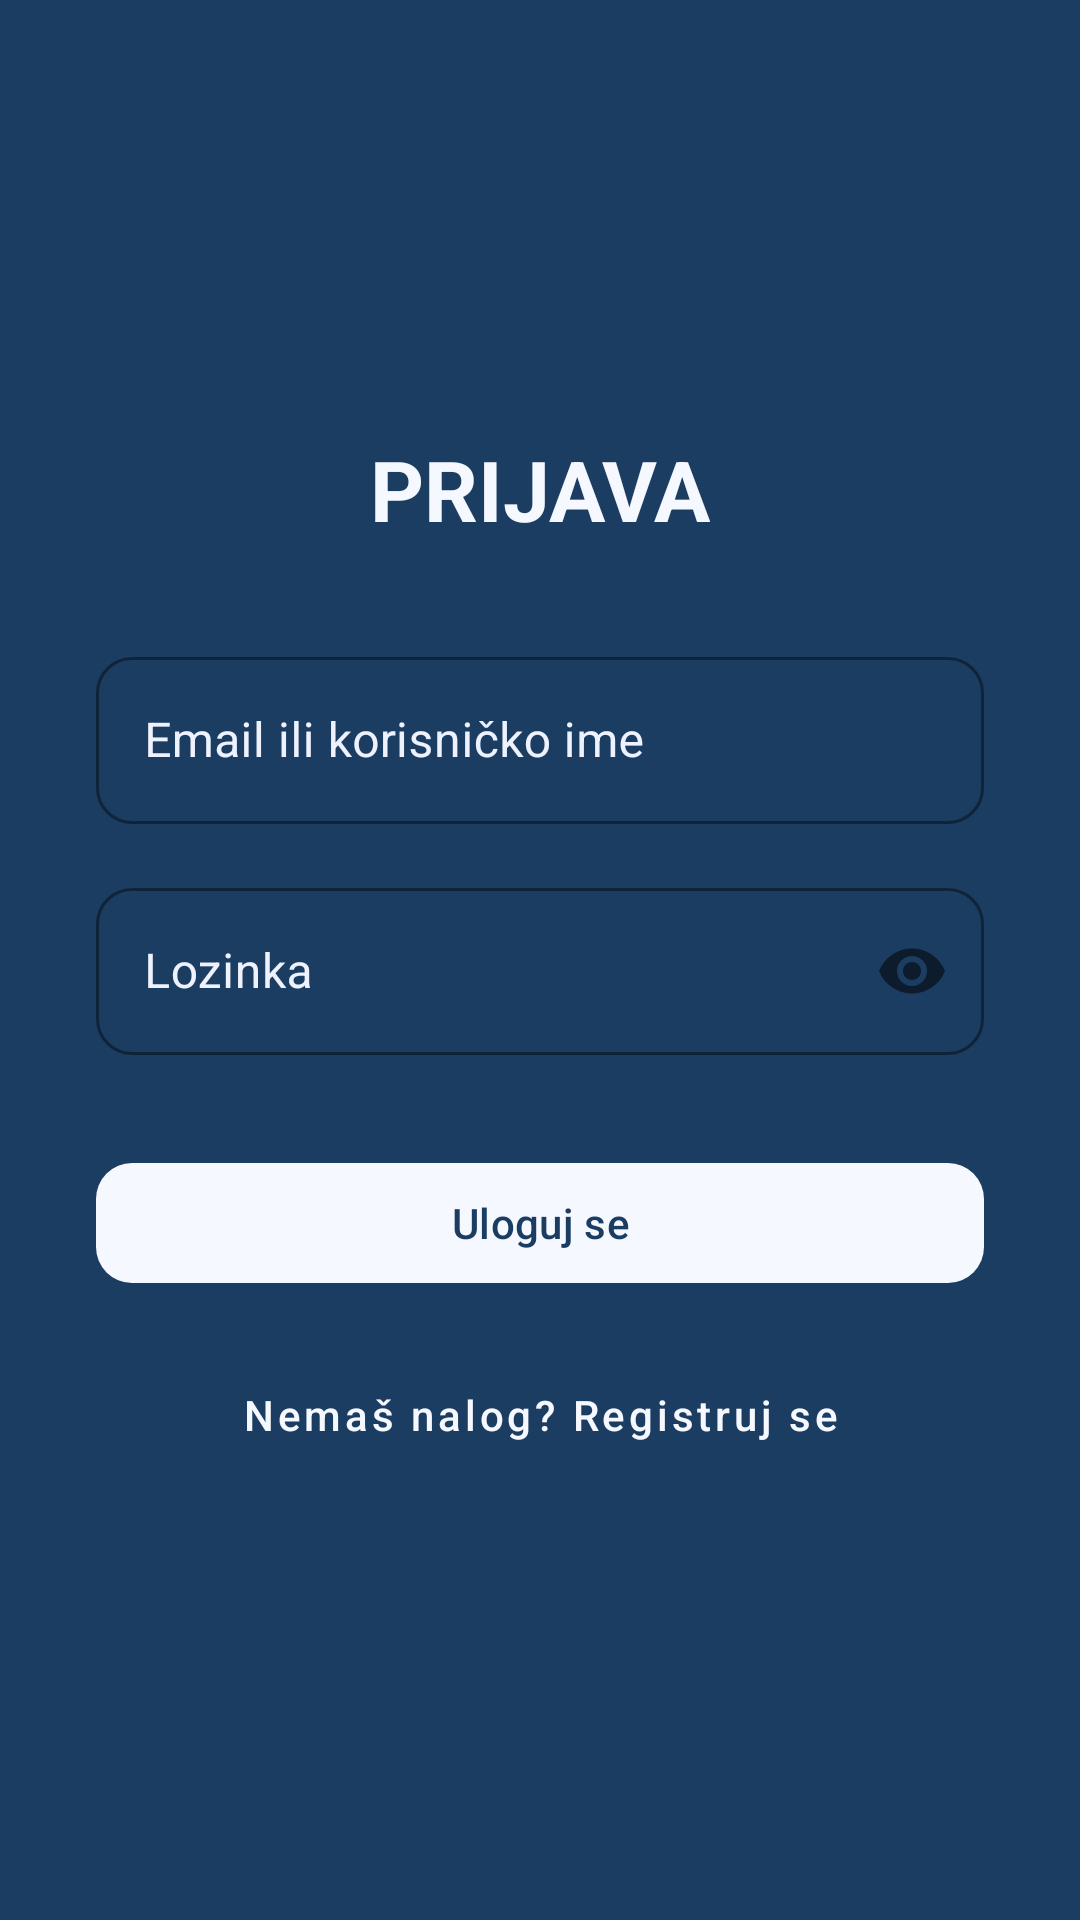

Android layout source for this screen:
<!-- AndroidManifest.xml: application theme Theme.Slagalica -->
<!-- res/layout/activity_login.xml -->
<?xml version="1.0" encoding="utf-8"?>
<androidx.constraintlayout.widget.ConstraintLayout
    xmlns:android="http://schemas.android.com/apk/res/android"
    xmlns:app="http://schemas.android.com/apk/res-auto"
    xmlns:tools="http://schemas.android.com/tools"
    android:id="@+id/login"
    android:layout_width="match_parent"
    android:layout_height="match_parent"
    android:background="@color/background"
    tools:context="com.example.slagalica.ui.login.LoginActivity">

    <androidx.constraintlayout.widget.ConstraintLayout
        android:id="@+id/loginContainer"
        android:layout_width="0dp"
        android:layout_height="wrap_content"
        app:layout_constraintTop_toTopOf="parent"
        app:layout_constraintBottom_toBottomOf="parent"
        app:layout_constraintStart_toStartOf="parent"
        app:layout_constraintEnd_toEndOf="parent"
        android:padding="32dp">

        <TextView
            android:id="@+id/tvLoginTitle"
            android:layout_width="wrap_content"
            android:layout_height="wrap_content"
            android:text="@string/login_title"
            android:textColor="@color/primary"
            android:textSize="28sp"
            android:textStyle="bold"
            app:layout_constraintTop_toTopOf="parent"
            app:layout_constraintStart_toStartOf="parent"
            app:layout_constraintEnd_toEndOf="parent" />

        <com.google.android.material.textfield.TextInputLayout
            android:id="@+id/tilEmail"
            style="@style/Widget.MaterialComponents.TextInputLayout.OutlinedBox"
            android:layout_width="match_parent"
            android:layout_height="wrap_content"
            android:hint="@string/email_or_username"
            app:boxStrokeColor="@color/primary"
            app:hintTextColor="@color/primary"
            android:textColorHint="@color/text_secondary"
            app:boxCornerRadiusTopStart="12dp"
            app:boxCornerRadiusTopEnd="12dp"
            app:boxCornerRadiusBottomStart="12dp"
            app:boxCornerRadiusBottomEnd="12dp"
            android:layout_marginTop="32dp"
            app:layout_constraintTop_toBottomOf="@id/tvLoginTitle">

            <com.google.android.material.textfield.TextInputEditText
                android:id="@+id/etEmail"
                android:layout_width="match_parent"
                android:layout_height="wrap_content"
                android:inputType="textEmailAddress"
                android:textColor="@color/text_primary" />
        </com.google.android.material.textfield.TextInputLayout>

        <com.google.android.material.textfield.TextInputLayout
            android:id="@+id/tilPassword"
            style="@style/Widget.MaterialComponents.TextInputLayout.OutlinedBox"
            android:layout_width="match_parent"
            android:layout_height="wrap_content"
            android:hint="@string/password"
            app:boxStrokeColor="@color/primary"
            app:hintTextColor="@color/primary"
            android:textColorHint="@color/text_secondary"
            app:passwordToggleEnabled="true"
            app:boxCornerRadiusTopStart="12dp"
            app:boxCornerRadiusTopEnd="12dp"
            app:boxCornerRadiusBottomStart="12dp"
            app:boxCornerRadiusBottomEnd="12dp"
            android:layout_marginTop="16dp"
            app:layout_constraintTop_toBottomOf="@id/tilEmail">

            <com.google.android.material.textfield.TextInputEditText
                android:id="@+id/etPassword"
                android:layout_width="match_parent"
                android:layout_height="wrap_content"
                android:inputType="textPassword"
                android:textColor="@color/text_primary" />
        </com.google.android.material.textfield.TextInputLayout>

        <com.google.android.material.button.MaterialButton
            android:id="@+id/btnSubmitLogin"
            android:layout_width="match_parent"
            android:layout_height="wrap_content"
            android:text="@string/log_in"
            android:textAllCaps="false"
            android:textColor="@color/background"
            app:backgroundTint="@color/primary"
            app:cornerRadius="12dp"
            android:layout_marginTop="32dp"
            app:layout_constraintTop_toBottomOf="@id/tilPassword" />

        <com.google.android.material.button.MaterialButton
            android:id="@+id/btnGoToRegister"
            style="@style/Widget.MaterialComponents.Button.TextButton"
            android:layout_width="wrap_content"
            android:layout_height="wrap_content"
            android:text="@string/no_account_register"
            android:textAllCaps="false"
            android:textColor="@color/info"
            android:layout_marginTop="16dp"
            app:layout_constraintTop_toBottomOf="@id/btnSubmitLogin"
            app:layout_constraintStart_toStartOf="parent"
            app:layout_constraintEnd_toEndOf="parent" />

    </androidx.constraintlayout.widget.ConstraintLayout>

</androidx.constraintlayout.widget.ConstraintLayout>
<!-- resources referenced by this layout -->
<resources>
  <color name="background">#1C3D62</color>
  <color name="info">#F6F8FF</color>
  <color name="primary">#F6F8FF</color>
  <color name="text_primary">#F6F8FF</color>
  <color name="text_secondary">#EEF2FF</color>
  <string name="email_or_username">Email ili korisničko ime</string>
  <string name="log_in">Uloguj se</string>
  <string name="login_title">PRIJAVA</string>
  <string name="no_account_register">Nemaš nalog? Registruj se</string>
  <string name="password">Lozinka</string>
  <style name="Theme.Slagalica" parent="Base.Theme.Slagalica" />
  <style name="Base.Theme.Slagalica" parent="Theme.Material3.DayNight.NoActionBar">
          
          
      </style>
</resources>
